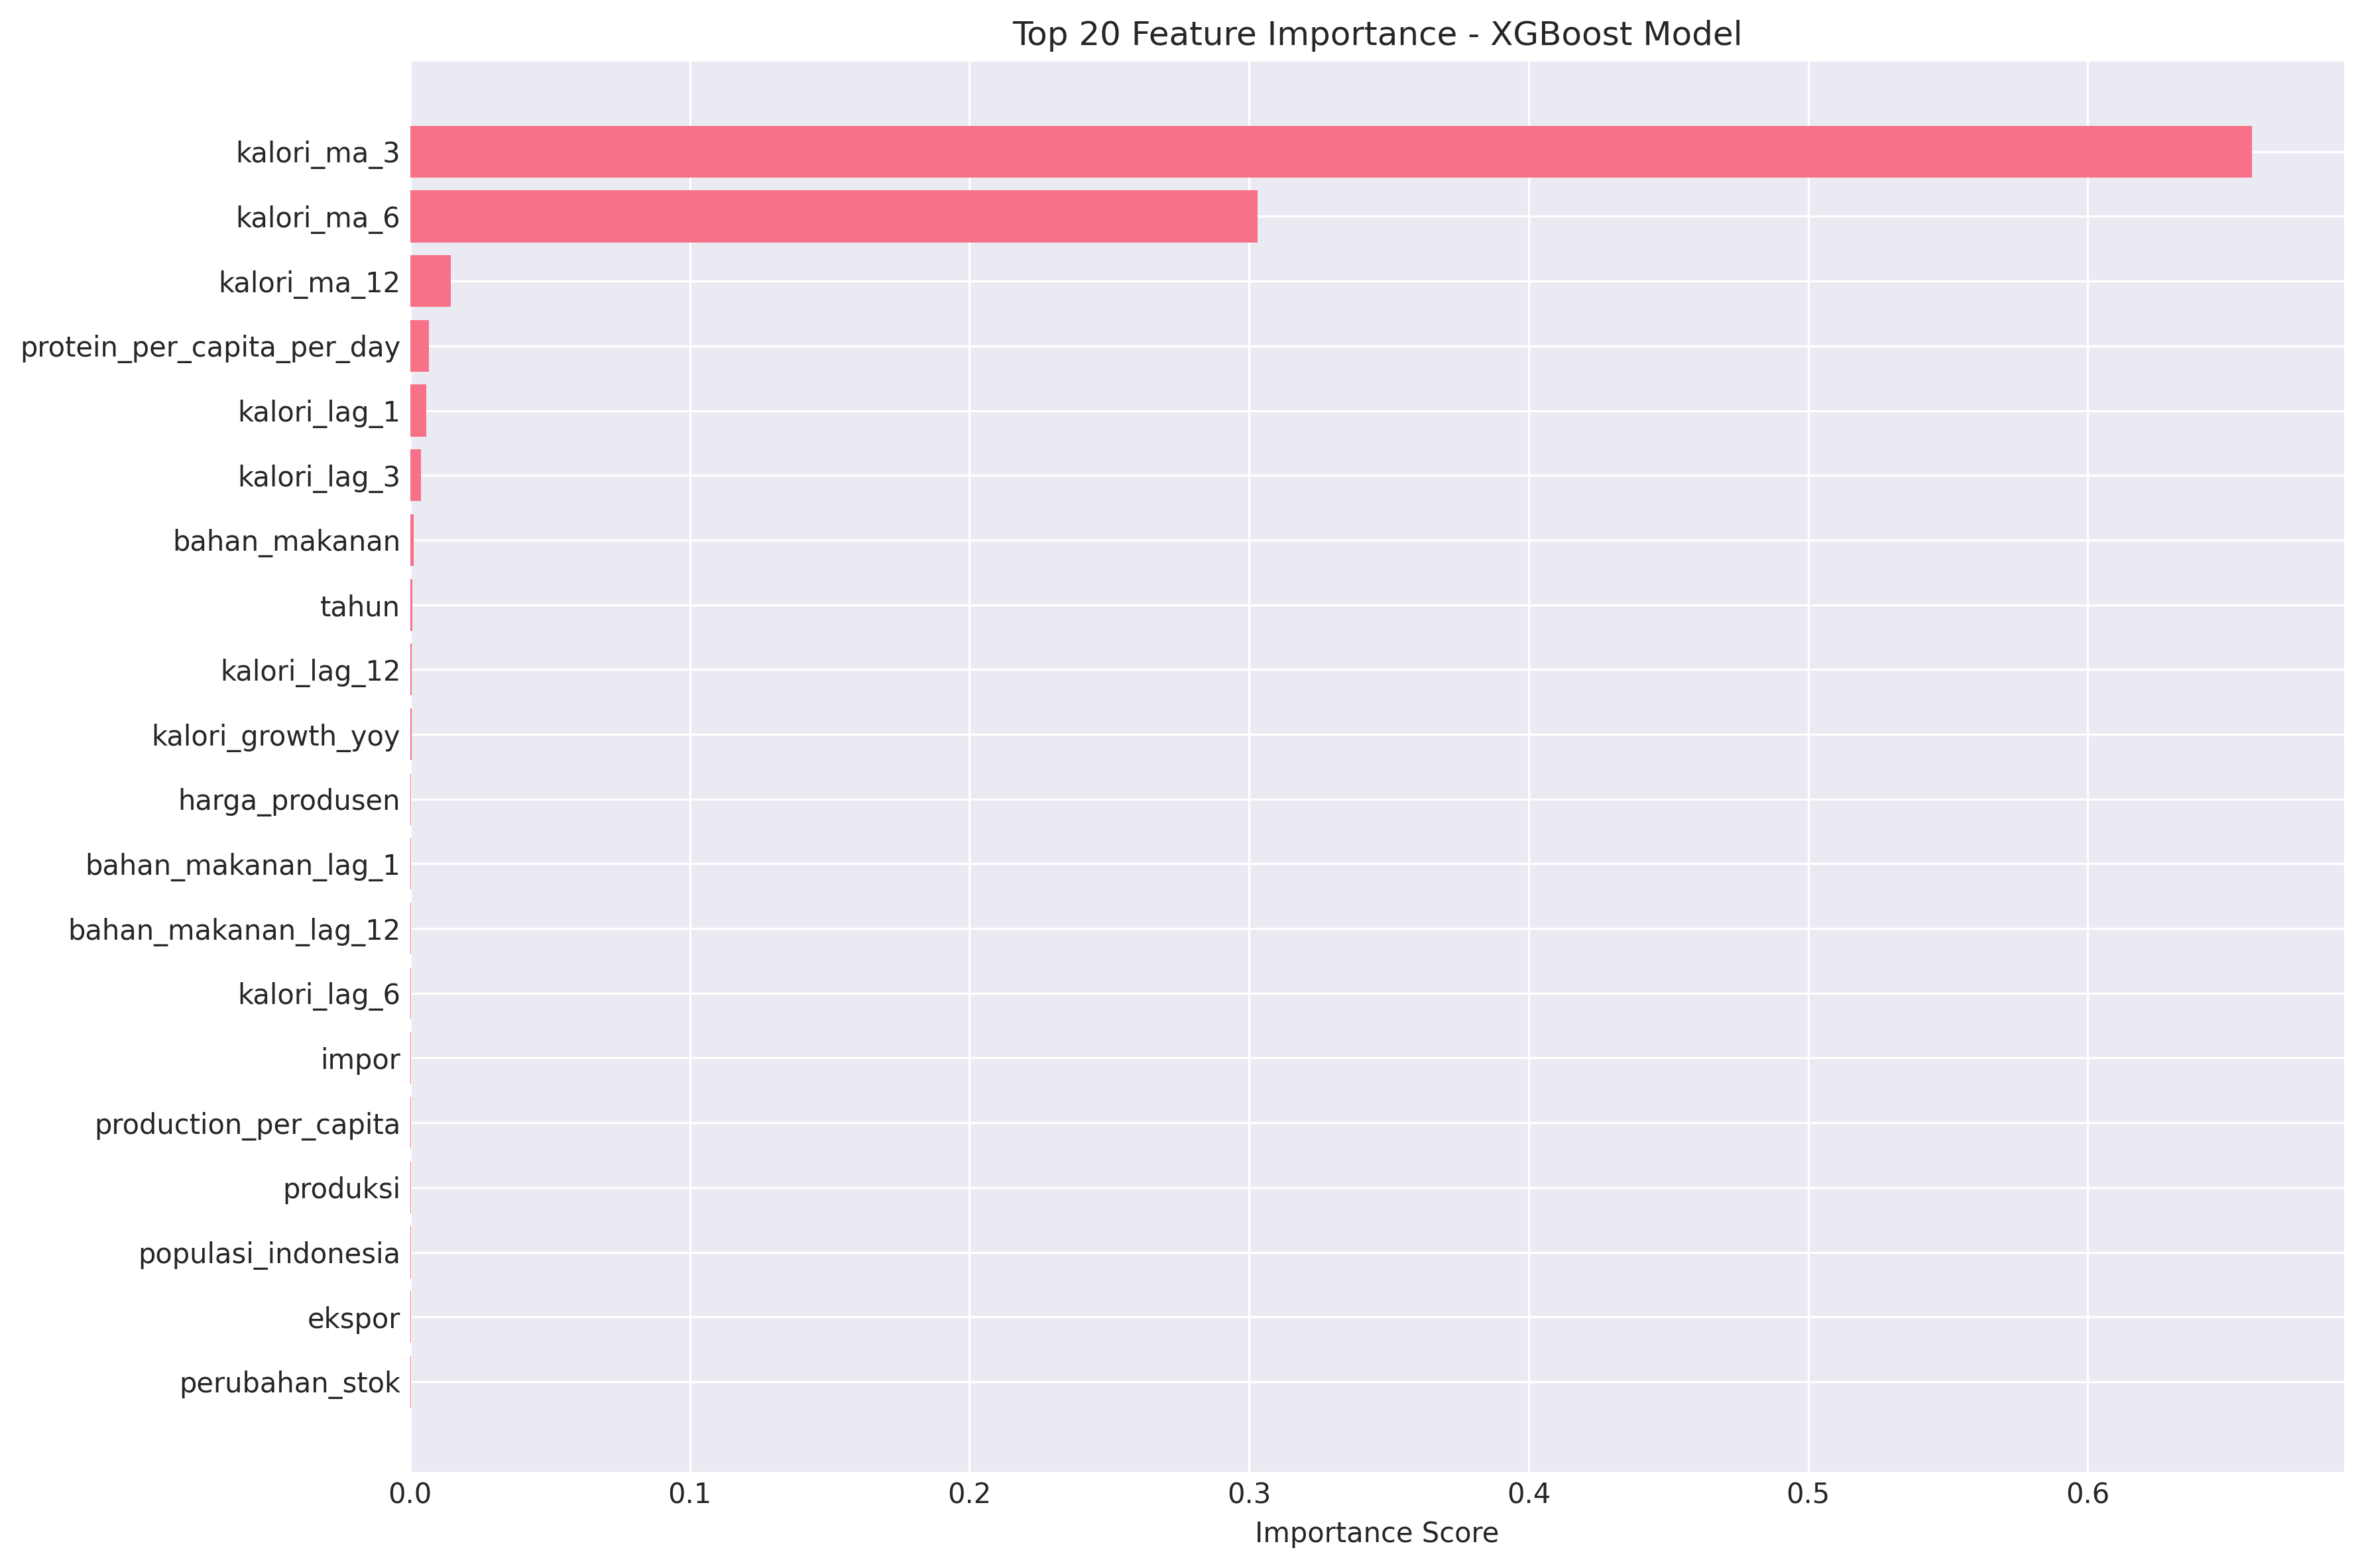

The table this chart was drawn from, first rows:
feature, importance
kalori_ma_3, 0.6588
kalori_ma_6, 0.303
kalori_ma_12, 0.01439
protein_per_capita_per_day, 0.006778
kalori_lag_1, 0.00563
kalori_lag_3, 0.003821
bahan_makanan, 0.001203
tahun, 0.0006507
kalori_lag_12, 0.0004549
kalori_growth_yoy, 0.0004214
harga_produsen, 0.0003533
bahan_makanan_lag_1, 0.0003235
bahan_makanan_lag_12, 0.0002834
kalori_lag_6, 0.0002729
impor, 0.000272
production_per_capita, 0.0002566
produksi, 0.0002475
populasi_indonesia, 0.0002301
ekspor, 0.0002131
perubahan_stok, 0.0002064
is_el_nino_2015, 0.0002055
import_ratio, 0.0001959
bahan_makanan_lag_3, 0.0001953
harga_konsumen, 0.0001666
export_ratio, 0.0001622
month_cos, 0.0001383
bahan_makanan_lag_6, 0.0001199
protein_per_100g, 0.0001121
bulan, 0.0001014
suhu_rata_celsius, 9.969464e-05
month_sin, 7.905072e-05
produktivitas_ton_ha, 7.194568e-05
semester, 7.0896946e-05
kalori_per_100g, 7.0612514e-05
quarter, 6.840513e-05
curah_hujan_mm, 6.326455e-05
is_rainy_season, 5.907043e-05
is_harvest_season, 5.1479485e-05
lemak_per_100g, 4.791194e-05
price_margin, 3.4206434e-05
is_crisis_2008, 2.8847366e-05
luas_panen_ha, 2.7580001e-05
is_crisis_1998, 1.4990163e-05
is_pandemic, 0.0
